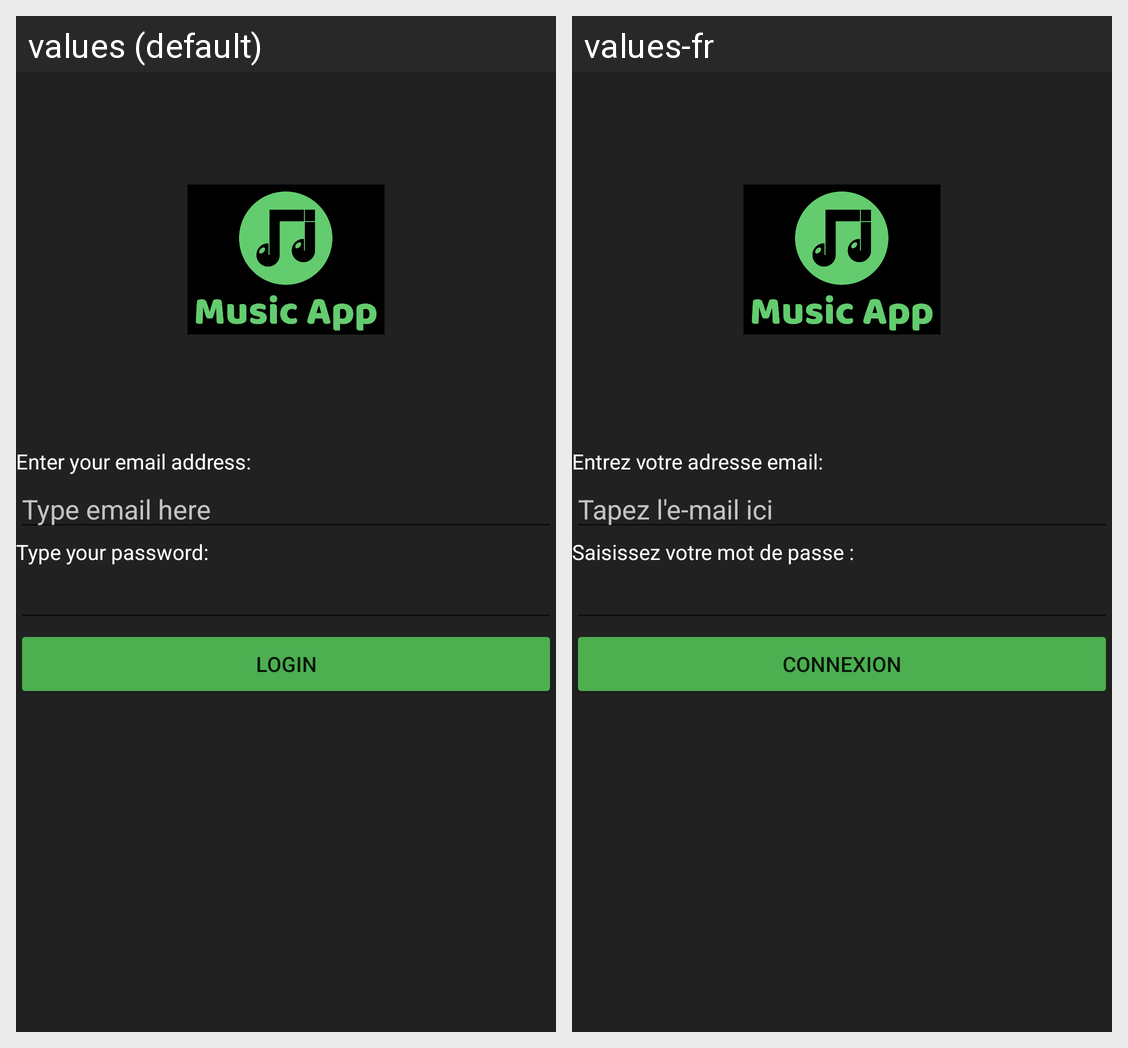

Translations of the strings shown on this Android screen, per locale in the grid:
Android screen res/layout/activity_login.xml rendered under 2 locales, left to right: values (default), values-fr. Device: Nexus 5 (rendered at 1080×1920; each locale shown at half size, 540×960, under a caption strip naming it); theme Theme.FinalProject.NoActionBar.
Strings drawn on this screen, with the default value and each locale's value (text and hints the layout hard-codes, and strings that could not be matched under every locale, appear in the picture but are not listed):

EmailAddress
  values: Enter your email address:
  values-fr: Entrez votre adresse email:

TypeEmail
  values: Type email here
  values-fr: Tapez l'e-mail ici

TypePassword
  values: Type your password:
  values-fr: Saisissez votre mot de passe :

ButtonText
  values: LOGIN
  values-fr: CONNEXION
